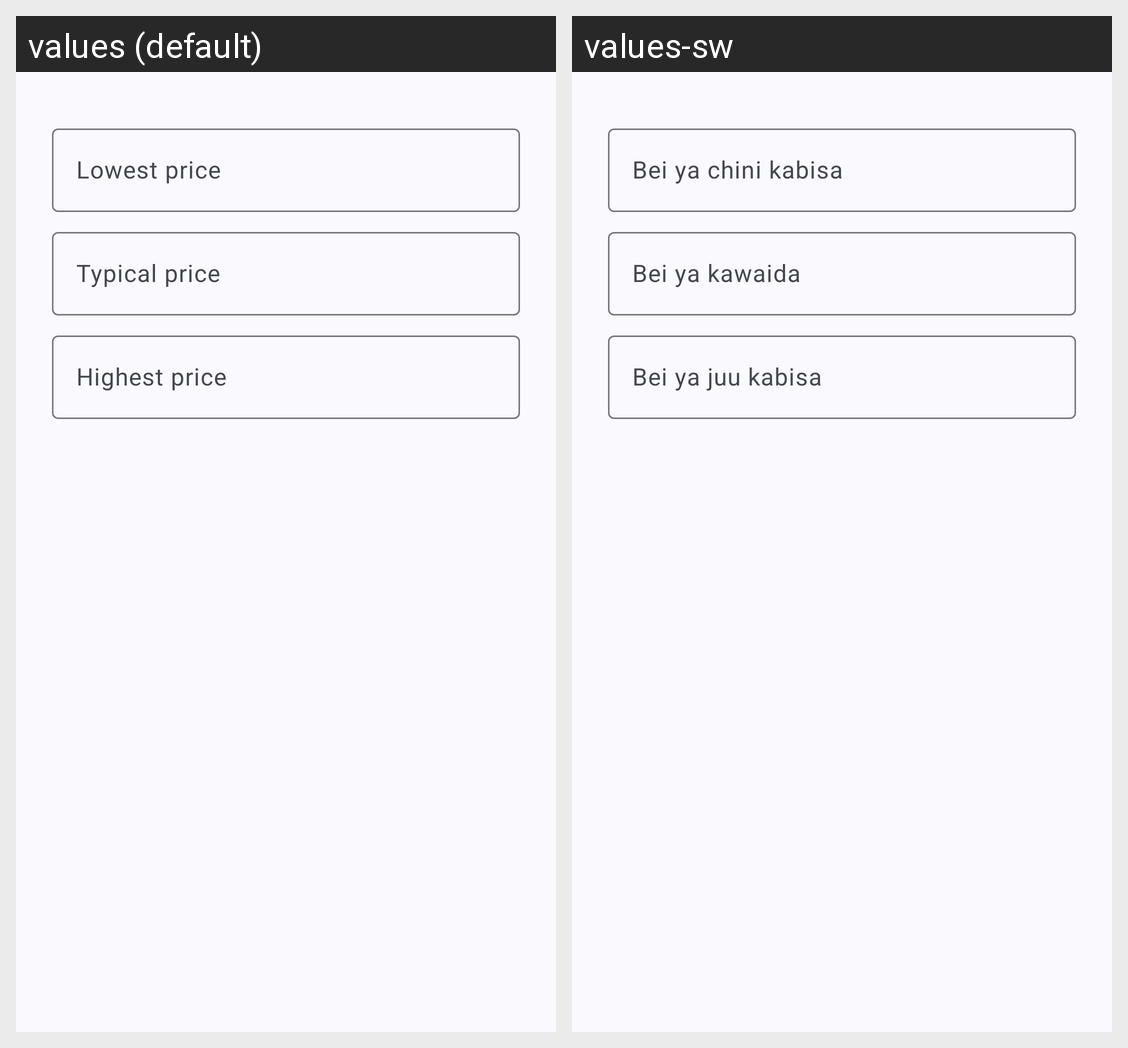

For this localized Android screen grid, give each drawn string resource with its value in every locale shown.
Android screen res/layout/dialog_price.xml rendered under 2 locales, left to right: values (default), values-sw. Device: Nexus 5 (rendered at 1080×1920; each locale shown at half size, 540×960, under a caption strip naming it); theme Theme.BuildVision.
Strings drawn on this screen, with the default value and each locale's value (text and hints the layout hard-codes, and strings that could not be matched under every locale, appear in the picture but are not listed):

price_min
  values: Lowest price
  values-sw: Bei ya chini kabisa

price_avg
  values: Typical price
  values-sw: Bei ya kawaida

price_max
  values: Highest price
  values-sw: Bei ya juu kabisa
